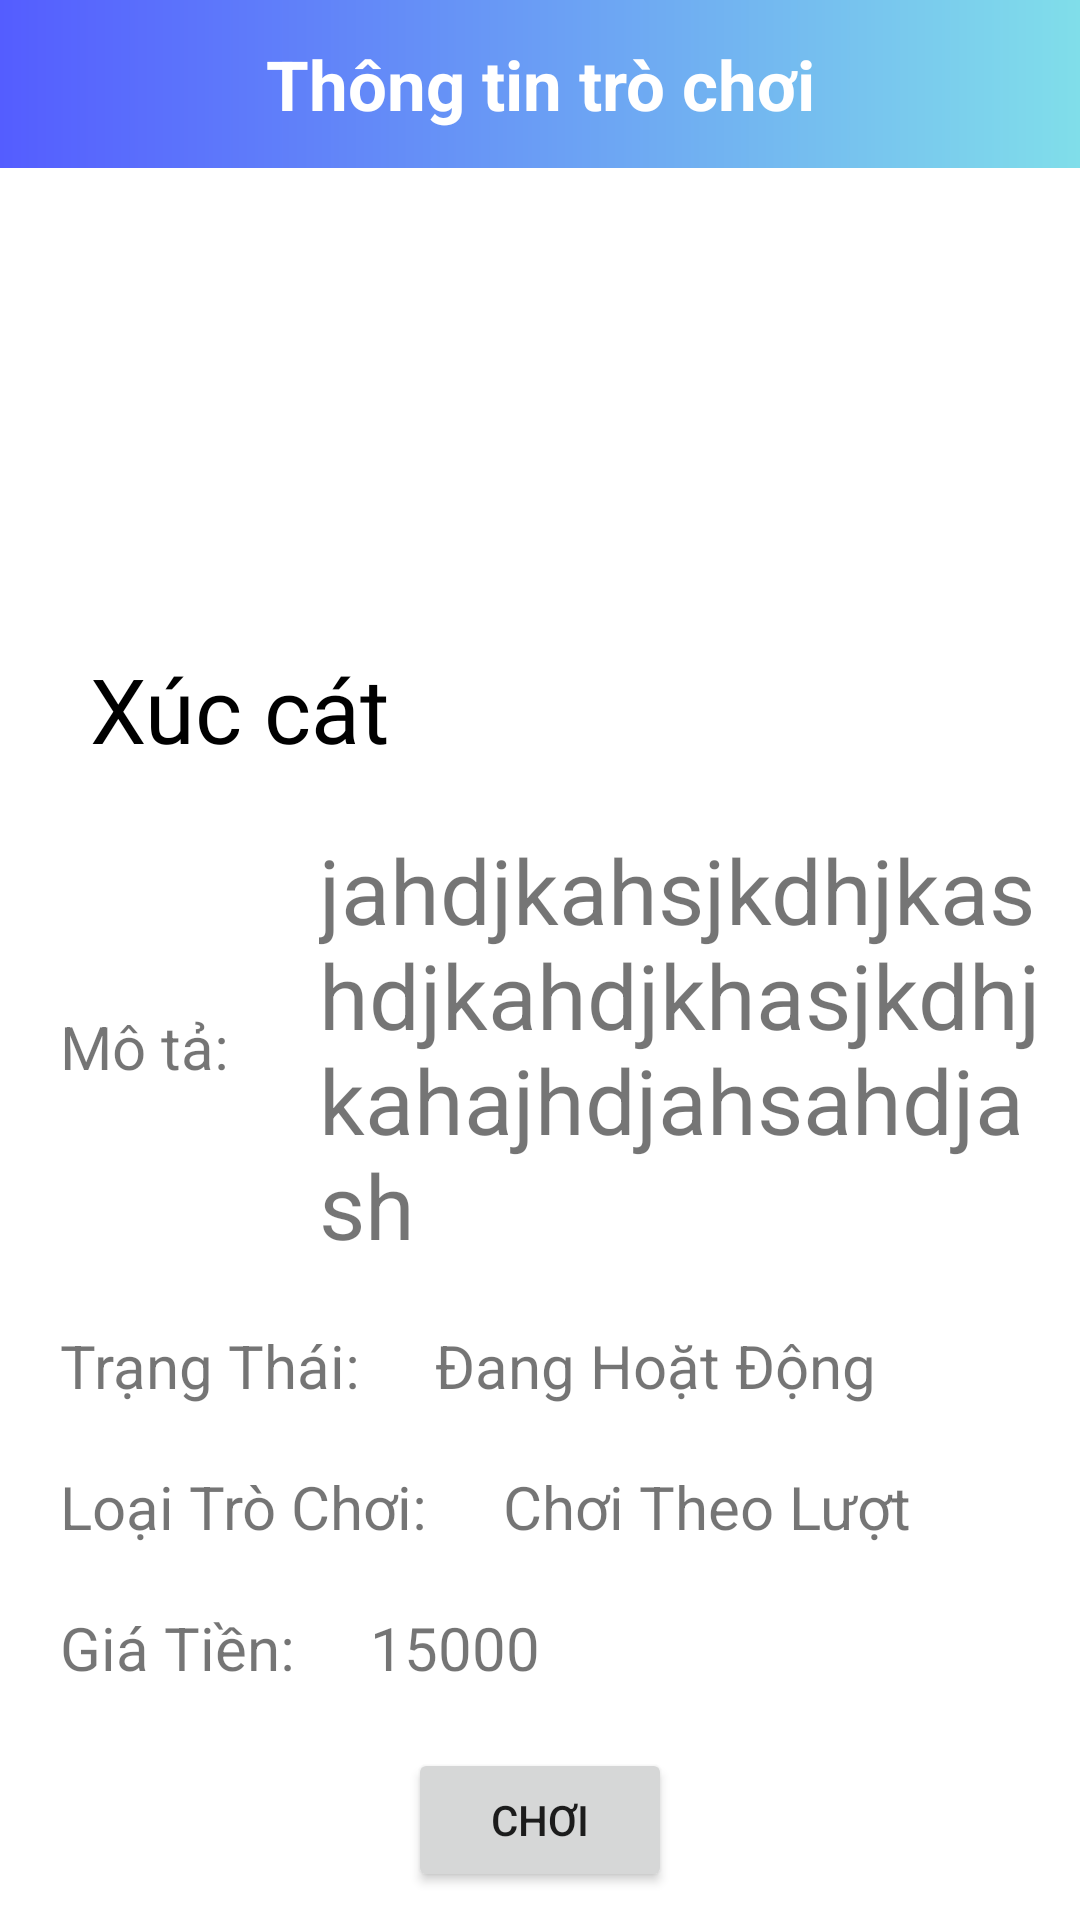

Write the Android layout XML for this screen, with the resource values it uses.
<!-- AndroidManifest.xml: application theme Theme.MyApplication -->
<!-- res/layout/fragment_thong_tin_tro_choi.xml -->
<?xml version="1.0" encoding="utf-8"?>
<LinearLayout xmlns:android="http://schemas.android.com/apk/res/android"
    xmlns:tools="http://schemas.android.com/tools"
    android:layout_width="match_parent"
    xmlns:companyApp="http://schemas.android.com/apk/res-auto"
    android:orientation="vertical"
    android:layout_height="match_parent"
    tools:context=".Fragment.fragDifferent.FragmentThongTinTroChoi">
    <LinearLayout
        android:layout_width="match_parent"
        android:layout_height="wrap_content"
        android:background="@drawable/background_container">

        <androidx.appcompat.widget.Toolbar
            android:id="@+id/toolbar_DanhSachGame"
            android:layout_width="match_parent"
            android:layout_height="?attr/actionBarSize"
            companyApp:titleTextAppearance="@style/ActionBar.nameText">

            <ImageView
                android:id="@+id/btn_backToDanhSachGame"
                android:layout_width="35dp"
                android:layout_height="35dp"
                android:src="@drawable/ic_baseline_arrow_back" />

            <TextView
                android:layout_width="wrap_content"
                android:layout_height="wrap_content"
                android:layout_gravity="center"
                android:text="@string/thongtingame"
                android:textColor="@color/white"
                android:textSize="23dp"
                android:textStyle="bold" />
        </androidx.appcompat.widget.Toolbar>
    </LinearLayout>
    <LinearLayout
        android:layout_marginTop="20dp"
        android:orientation="vertical"
        android:layout_width="match_parent"
        android:layout_gravity="center"
        android:layout_height="wrap_content">
        <ImageView
            android:src="@drawable/ic_jumping"
            android:layout_width="match_parent"
            android:layout_height="140dp"/>
        <TextView
            android:id="@+id/tv_temGame_frag_thong_tin"
            android:text="Xúc cát"
            android:textSize="30dp"
            android:textColor="@color/black"
            android:fontFamily="@font/poppins_semi_bold"
            android:layout_gravity="center_vertical"
            android:layout_marginLeft="30dp"
            android:layout_width="wrap_content"
            android:layout_height="wrap_content"/>
    </LinearLayout>

    <LinearLayout
        android:layout_marginTop="20dp"
        android:orientation="horizontal"
        android:layout_width="match_parent"
        android:layout_height="wrap_content">
        <TextView
            android:layout_gravity="center_vertical"
            android:layout_marginLeft="20dp"
            android:textSize="20dp"
            android:text="Mô tả:"
            android:layout_width="wrap_content"
            android:layout_height="wrap_content"/>
        <TextView
            android:layout_marginLeft="30dp"
            android:id="@+id/tv_mo_ta"
            android:textSize="30dp"
            android:text="jahdjkahsjkdhjkashdjkahdjkhasjkdhjkahajhdjahsahdjash"
            android:layout_width="250dp"
            android:layout_height="wrap_content"/>
    </LinearLayout>
   <LinearLayout
       android:layout_marginTop="20dp"
       android:orientation="horizontal"
       android:layout_width="match_parent"
       android:layout_height="wrap_content">
       <TextView
           android:layout_marginLeft="20dp"
           android:textSize="20dp"
           android:text="Trạng Thái: "
           android:layout_width="wrap_content"
           android:layout_height="wrap_content"/>
       <TextView
           android:id="@+id/tv_trang_thai_frag_thong_tin"
           android:layout_marginLeft="20dp"
           android:textSize="20dp"
           android:text="Đang Hoặt Động"
           android:layout_width="wrap_content"
           android:layout_height="wrap_content"/>
   </LinearLayout>
    <LinearLayout
        android:layout_marginTop="20dp"
        android:orientation="horizontal"
        android:layout_width="match_parent"
        android:layout_height="wrap_content">
        <TextView
            android:layout_marginLeft="20dp"
            android:textSize="20dp"
            android:text="Loại Trò Chơi: "
            android:layout_width="wrap_content"
            android:layout_height="wrap_content"/>
        <TextView
            android:id="@+id/tv_loa_tro_choi"
            android:layout_marginLeft="20dp"
            android:textSize="20dp"
            android:text="Chơi Theo Lượt"
            android:layout_width="wrap_content"
            android:layout_height="wrap_content"/>
    </LinearLayout>
    <LinearLayout
        android:layout_marginTop="20dp"
        android:orientation="horizontal"
        android:layout_width="match_parent"
        android:layout_height="wrap_content">
        <TextView
            android:layout_marginLeft="20dp"
            android:textSize="20dp"
            android:text="Giá Tiền: "
            android:layout_width="wrap_content"
            android:layout_height="wrap_content"/>
        <TextView
            android:id="@+id/tv_giaTien"
            android:layout_marginLeft="20dp"
            android:textSize="20dp"
            android:text="15000"
            android:layout_width="wrap_content"
            android:layout_height="wrap_content"/>
    </LinearLayout>
    <Button
        android:id="@+id/btn_choi"
        android:layout_marginTop="20dp"
        android:text="Chơi"
        android:layout_gravity="center_horizontal"
        android:layout_width="wrap_content"
        android:layout_height="wrap_content"/>
</LinearLayout>
<!-- resources referenced by this layout -->
<resources>
  <color name="black">#FF000000</color>
  <color name="white">#FFFFFFFF</color>
  <!-- drawable background_container (drawable) -->
  <?xml version="1.0" encoding="utf-8"?>
  <shape xmlns:android="http://schemas.android.com/apk/res/android">
      <gradient
          android:endColor="@color/green_tea"
          android:startColor="@color/blue" />
  </shape>
  <string name="thongtingame">Thông tin trò chơi</string>
  <style name="ActionBar.nameText" parent="TextAppearance.AppCompat.Widget.ActionBar.Title">
          <item name="android:textColor">@color/white</item>
          <item name="android:textSize">23dp</item>
          <item name="android:textStyle">bold</item>
  
      </style>
  <style name="Theme.MyApplication" parent="Theme.MaterialComponents.DayNight.NoActionBar">
          
          <item name="colorPrimary">@color/blue</item>
          <item name="colorPrimaryVariant">@color/blue</item>
          <item name="colorOnPrimary">@color/white</item>
          
          <item name="colorSecondary">@color/teal_200</item>
          <item name="colorSecondaryVariant">@color/teal_700</item>
          <item name="colorOnSecondary">@color/black</item>
          
          <item name="android:statusBarColor" tools:targetApi="l">?attr/colorPrimaryVariant</item>
          
          
          <item name="windowActionBar">false</item>
          <item name="windowNoTitle">true</item>
      </style>
  <color name="green_tea">#80DEEA</color>
  <color name="blue">#545DFF</color>
  <color name="teal_200">#FF03DAC5</color>
  <color name="teal_700">#FF018786</color>
</resources>
